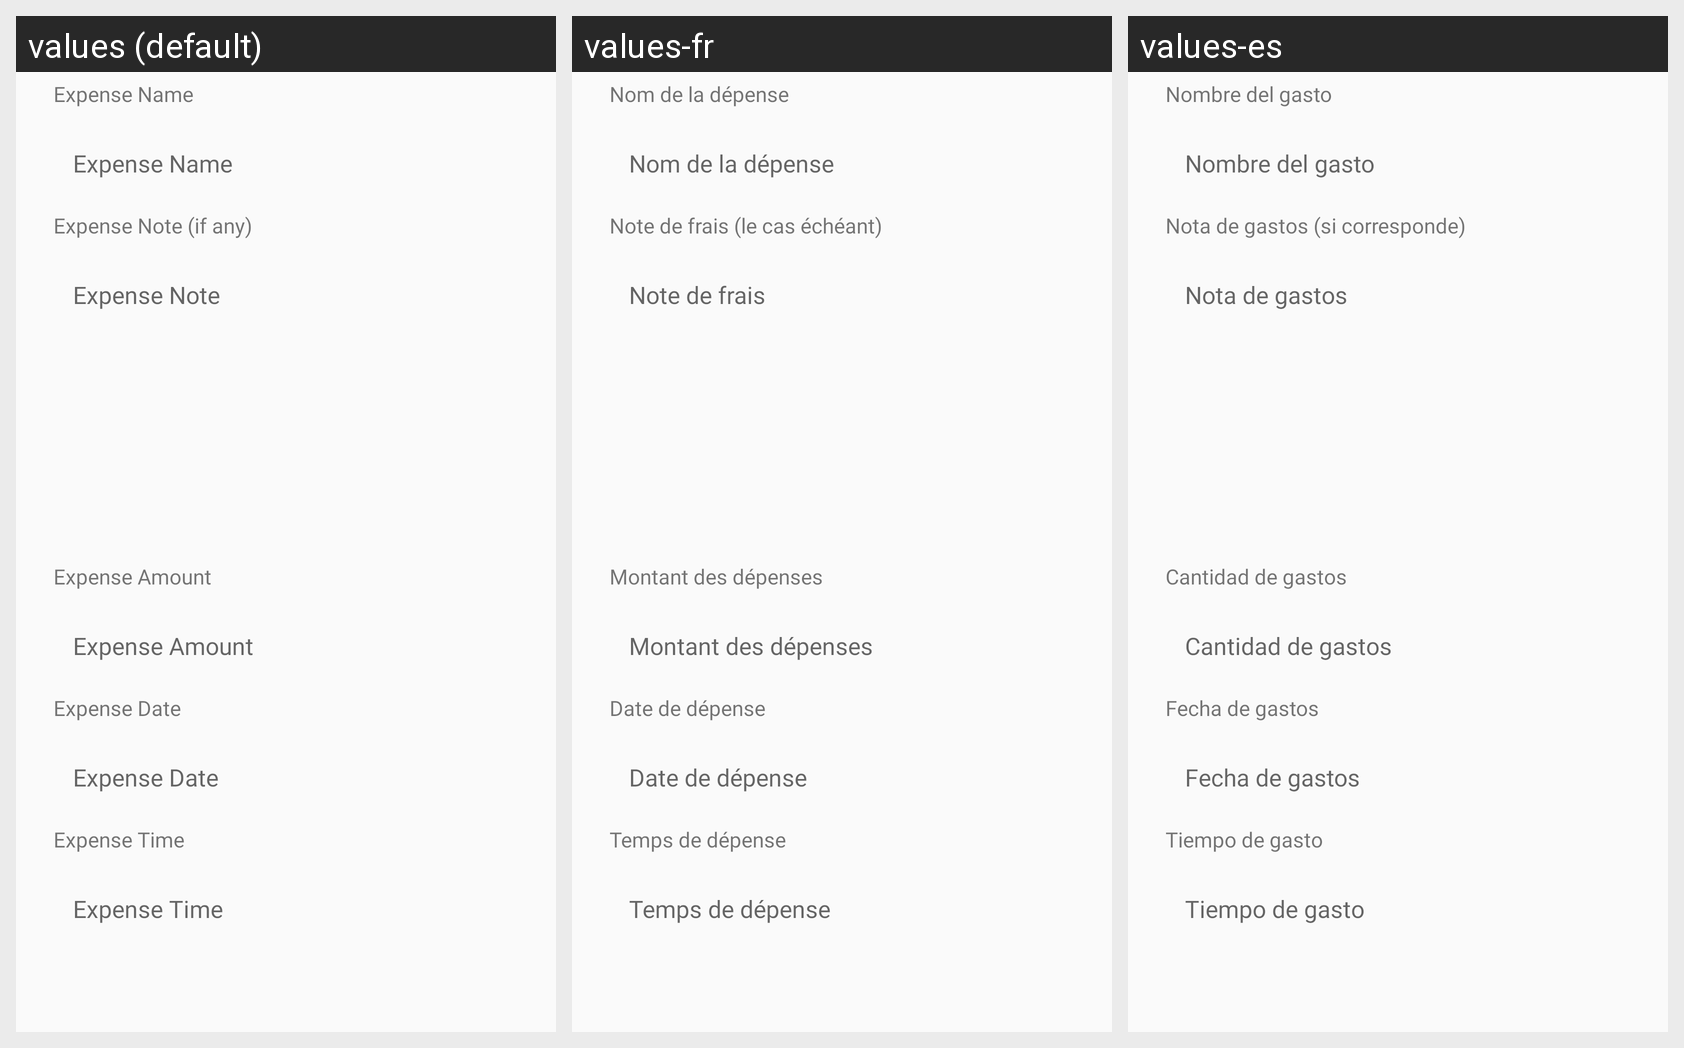

Locale-by-locale string values for the Android screen shown in this grid:
Android screen res/layout/activity_edit_expense.xml rendered under 3 locales, left to right: values (default), values-fr, values-es. Device: Nexus 5 (rendered at 1080×1920; each locale shown at half size, 540×960, under a caption strip naming it); theme AppTheme.
Other locales in the repository, not shown: values-ar, values-bn, values-hi.
Strings drawn on this screen, with the default value and each locale's value (text and hints the layout hard-codes, and strings that could not be matched under every locale, appear in the picture but are not listed):

expense_name
  values: Expense Name
  values-fr: Nom de la dépense
  values-es: Nombre del gasto

expense_note_if_any
  values: Expense Note (if any)
  values-fr: Note de frais (le cas échéant)
  values-es: Nota de gastos (si corresponde)

expense_note
  values: Expense Note
  values-fr: Note de frais
  values-es: Nota de gastos

expense_amount
  values: Expense Amount
  values-fr: Montant des dépenses
  values-es: Cantidad de gastos

expense_date
  values: Expense Date
  values-fr: Date de dépense
  values-es: Fecha de gastos

expense_time
  values: Expense Time
  values-fr: Temps de dépense
  values-es: Tiempo de gasto
